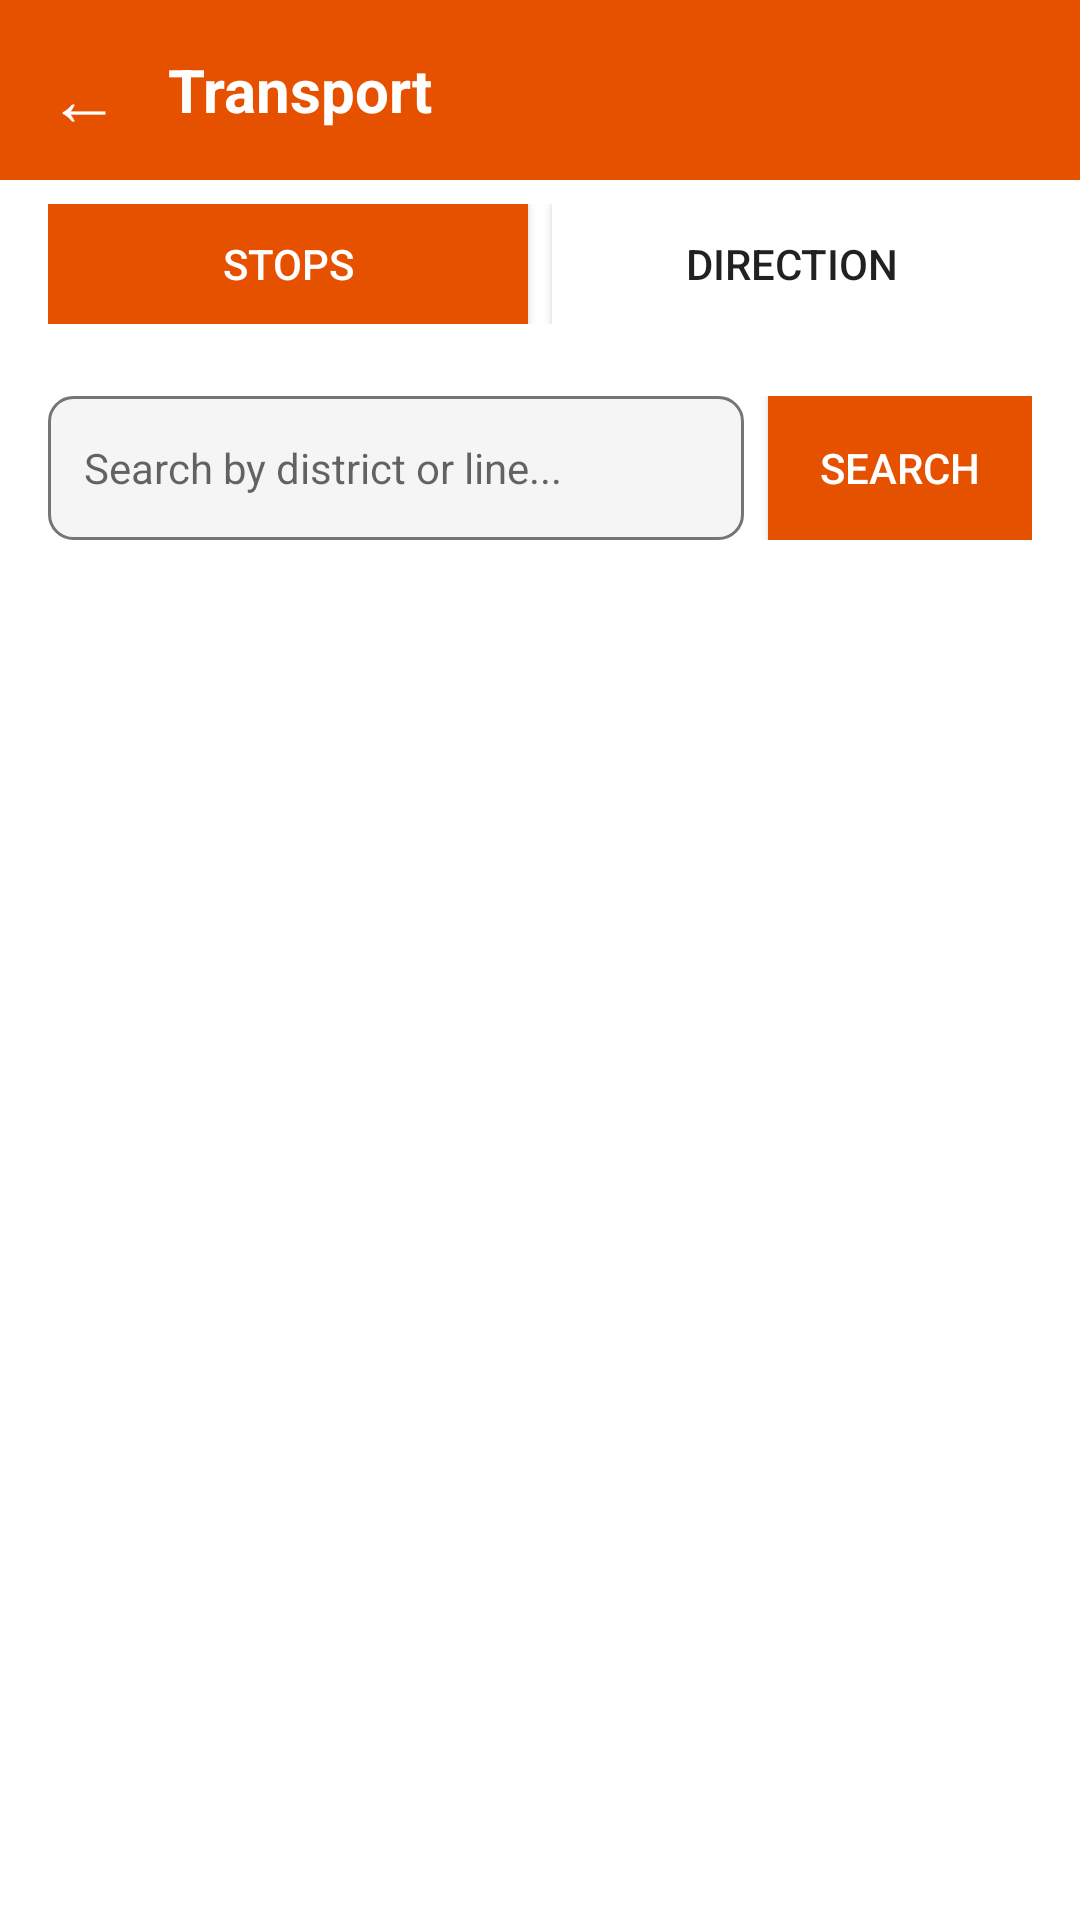

Android layout source for this screen:
<!-- AndroidManifest.xml: application theme Theme.AccessBridge -->
<!-- res/layout/activity_transport.xml -->
<?xml version="1.0" encoding="utf-8"?>
<LinearLayout xmlns:android="http://schemas.android.com/apk/res/android"
    android:layout_width="match_parent"
    android:layout_height="match_parent"
    android:orientation="vertical"
    android:background="?android:attr/windowBackground">

    <LinearLayout
        android:layout_width="match_parent"
        android:layout_height="60dp"
        android:orientation="horizontal"
        android:background="?attr/transportCardBg"
        android:gravity="center_vertical"
        android:padding="16dp">

        <TextView
            android:id="@+id/btnBack"
            android:layout_width="wrap_content"
            android:layout_height="wrap_content"
            android:text="←"
            android:contentDescription="@string/back"
            android:textColor="?attr/cardContentText"
            android:textSize="24sp"
            android:clickable="true"
            android:focusable="true"/>

        <TextView
            android:layout_width="wrap_content"
            android:layout_height="wrap_content"
            android:text="@string/transport"
            android:textColor="?attr/cardContentText"
            android:textSize="20sp"
            android:textStyle="bold"
            android:layout_marginStart="16dp"/>

    </LinearLayout>

    <LinearLayout
        android:layout_width="match_parent"
        android:layout_height="wrap_content"
        android:orientation="horizontal"
        android:background="?android:attr/windowBackground"
        android:paddingStart="16dp"
        android:paddingEnd="16dp"
        android:paddingTop="8dp"
        android:paddingBottom="8dp">

        <Button
            android:id="@+id/btnStops"
            android:layout_width="0dp"
            android:layout_height="40dp"
            android:layout_weight="1"
            android:text="Stops"
            android:textSize="14sp"
            android:background="?attr/transportCardBg"
            android:textColor="?attr/cardContentText"
            android:layout_marginEnd="8dp"/>

        <Button
            android:id="@+id/btnLines"
            android:layout_width="0dp"
            android:layout_height="40dp"
            android:layout_weight="1"
            android:text="Direction"
            android:textSize="14sp"
            android:background="?android:attr/windowBackground"
            android:textColor="?android:attr/textColorPrimary"/>

    </LinearLayout>

    <LinearLayout
        android:layout_width="match_parent"
        android:layout_height="wrap_content"
        android:orientation="horizontal"
        android:padding="16dp"
        android:background="?android:attr/windowBackground">

        <androidx.appcompat.widget.AppCompatEditText
            android:id="@+id/etSearch"
            android:layout_width="0dp"
            android:layout_height="48dp"
            android:layout_weight="1"
            android:hint="Search by district or line..."
            android:padding="12dp"
            android:background="@drawable/bg_search"
            android:textSize="14sp"
            android:inputType="text"/>

        <androidx.appcompat.widget.AppCompatButton
            android:id="@+id/btnSearch"
            android:layout_width="wrap_content"
            android:layout_height="48dp"
            android:text="Search"
            android:layout_marginStart="8dp"
            android:background="?attr/transportCardBg"
            android:textColor="?attr/cardContentText"/>

    </LinearLayout>

    <ProgressBar
        android:id="@+id/progressBar"
        android:layout_width="wrap_content"
        android:layout_height="wrap_content"
        android:layout_gravity="center"
        android:visibility="gone"/>

    <androidx.recyclerview.widget.RecyclerView
        android:id="@+id/recyclerViewTransport"
        android:layout_width="match_parent"
        android:layout_height="0dp"
        android:layout_weight="1"
        android:padding="16dp"
        android:clipToPadding="false"/>

</LinearLayout>
<!-- resources referenced by this layout -->
<resources>
  <!-- drawable bg_search (drawable) -->
  <?xml version="1.0" encoding="utf-8"?>
  <shape xmlns:android="http://schemas.android.com/apk/res/android"
      android:shape="rectangle">
      <solid android:color="@color/background_light"/>
      <stroke
          android:width="1dp"
          android:color="@color/text_secondary"/>
      <corners android:radius="8dp"/>
  </shape>
  <string name="back">Back</string>
  <string name="transport">Transport</string>
  <style name="Theme.AccessBridge" parent="Theme.MaterialComponents.DayNight.NoActionBar">
          <item name="colorPrimary">@color/purple_500</item>
          <item name="colorPrimaryVariant">@color/purple_700</item>
          <item name="colorOnPrimary">@color/white</item>
          <item name="colorSecondary">@color/teal_200</item>
          <item name="colorOnSecondary">@color/black</item>
          <item name="android:statusBarColor">@color/purple_700</item>
  
          <item name="healthCardBg">@color/color_health</item>
          <item name="legalCardBg">@color/color_legal</item>
          <item name="transportCardBg">@color/color_transport</item>
          <item name="educationCardBg">@color/color_education</item>
          <item name="cardContentText">@color/white</item>
      </style>
  <color name="background_light">#F5F5F5</color>
  <color name="text_secondary">#757575</color>
  <color name="purple_500">#6200EE</color>
  <color name="purple_700">#3700B3</color>
  <color name="white">#FFFFFF</color>
  <color name="teal_200">#03DAC5</color>
  <color name="black">#000000</color>
  <color name="color_health">#1565C0</color>
  <color name="color_legal">#1B5E20</color>
  <color name="color_transport">#E65100</color>
  <color name="color_education">#4A148C</color>
</resources>
